Dataset: neu_processed (GitHub, CRWJ-WJ/crwj). Classes: crazing, inclusion, pitted surface, rolled-in scale, scratches.

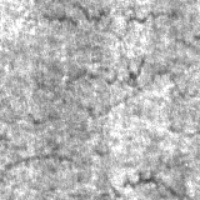
Label: crazing

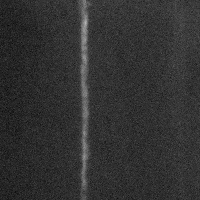
Label: scratches

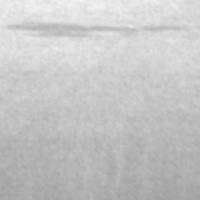
Label: inclusion

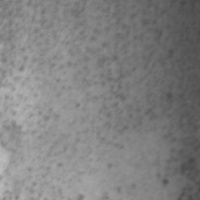
Label: pitted surface

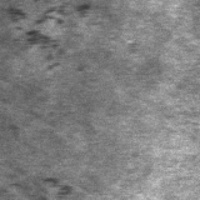
Label: rolled-in scale

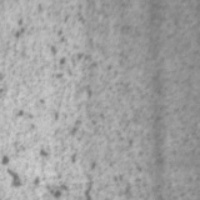
Label: pitted surface
